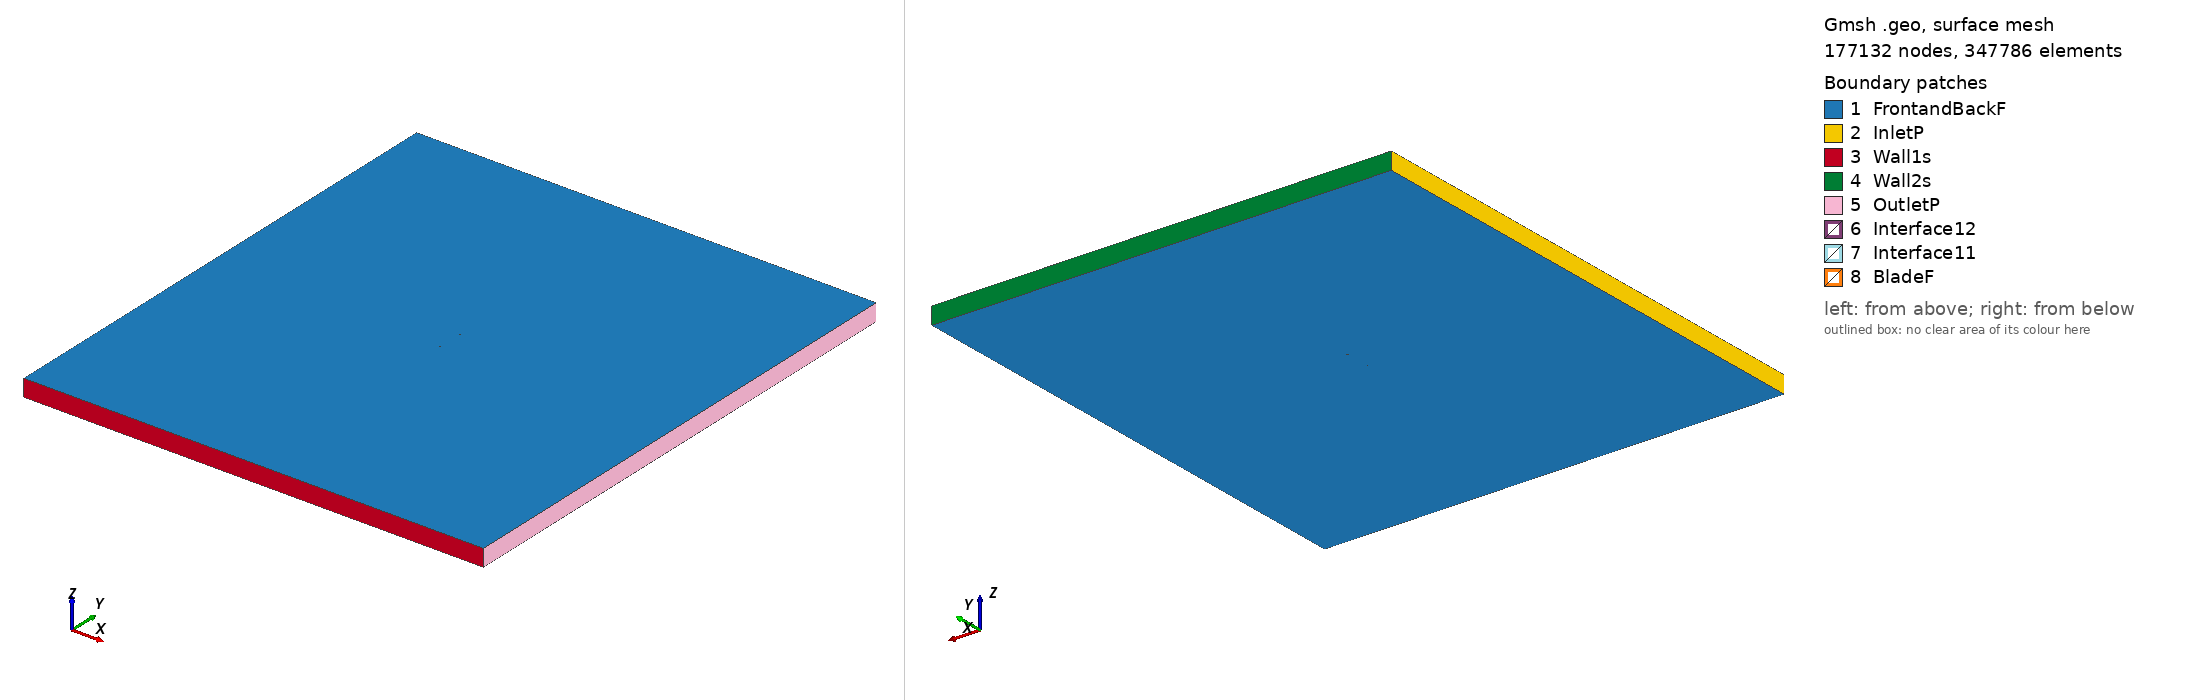

Gmsh geometry script, surface-meshed: 177132 nodes, 347786 surface elements. Boundary patches (legend numbers): 1 FrontandBackF, 2 InletP, 3 Wall1s, 4 Wall2s, 5 OutletP, 6 Interface12, 7 Interface11, 8 BladeF. Left view from above one corner, right view from below the opposite corner. Legend entries are the model's physical surfaces. The drawing asked Gmsh for element sizes between 1% and 20% of the model's largest extent; the script's own settings can give other sizes.

=== n12_tsr2_1.8029_aoa_-1.6003.geo (drawn) ===
SetFactory("OpenCASCADE");

Point(1) = {0.074993, 0.743982, 0, 1.0};
Point(2) = {0.071296, 0.743345, 0, 1.0};
Point(3) = {0.063622, 0.742330, 0, 1.0};
Point(4) = {0.048274, 0.740299, 0, 1.0};
Point(5) = {0.032924, 0.738360, 0, 1.0};
Point(6) = {0.017565, 0.736730, 0, 1.0};
Point(7) = {0.002199, 0.735345, 0, 1.0};
Point(8) = {-0.013177, 0.734300, 0, 1.0};
Point(9) = {-0.028566, 0.733746, 0, 1.0};
Point(10) = {-0.043967, 0.733624, 0, 1.0};
Point(11) = {-0.051679, 0.733963, 0, 1.0};
Point(12) = {-0.059410, 0.734980, 0, 1.0};
Point(13) = {-0.063275, 0.735488, 0, 1.0};
Point(14) = {-0.067149, 0.736304, 0, 1.0};
Point(15) = {-0.071032, 0.737459, 0, 1.0};
Point(16) = {-0.072980, 0.738267, 0, 1.0};
Point(17) = {-0.074971, 0.740584, 0, 1.0};
Point(18) = {-0.073112, 0.742977, 0, 1.0};
Point(19) = {-0.071209, 0.743770, 0, 1.0};
Point(20) = {-0.067395, 0.745108, 0, 1.0};
Point(21) = {-0.063576, 0.746263, 0, 1.0};
Point(22) = {-0.059744, 0.746955, 0, 1.0};
Point(23) = {-0.052071, 0.748001, 0, 1.0};
Point(24) = {-0.044392, 0.748832, 0, 1.0};
Point(25) = {-0.029016, 0.749847, 0, 1.0};
Point(26) = {-0.013615, 0.750000, 0, 1.0};
Point(27) = {0.001790, 0.749968, 0, 1.0};
Point(28) = {0.017205, 0.749598, 0, 1.0};
Point(29) = {0.032631, 0.748827, 0, 1.0};
Point(30) = {0.048065, 0.747810, 0, 1.0};
Point(31) = {0.063505, 0.746517, 0, 1.0};
Point(32) = {0.071225, 0.745900, 0, 1.0};
Point(33) = {0.074951, 0.745496, 0, 1.0};
Point(34) = {-0.074993, -0.743982, 0, 1.0};
Point(35) = {-0.071296, -0.743345, 0, 1.0};
Point(36) = {-0.063622, -0.742330, 0, 1.0};
Point(37) = {-0.048274, -0.740299, 0, 1.0};
Point(38) = {-0.032924, -0.738360, 0, 1.0};
Point(39) = {-0.017565, -0.736730, 0, 1.0};
Point(40) = {-0.002199, -0.735345, 0, 1.0};
Point(41) = {0.013177, -0.734300, 0, 1.0};
Point(42) = {0.028566, -0.733746, 0, 1.0};
Point(43) = {0.043967, -0.733624, 0, 1.0};
Point(44) = {0.051679, -0.733963, 0, 1.0};
Point(45) = {0.059410, -0.734980, 0, 1.0};
Point(46) = {0.063275, -0.735488, 0, 1.0};
Point(47) = {0.067149, -0.736304, 0, 1.0};
Point(48) = {0.071032, -0.737459, 0, 1.0};
Point(49) = {0.072980, -0.738267, 0, 1.0};
Point(50) = {0.074971, -0.740584, 0, 1.0};
Point(51) = {0.073112, -0.742977, 0, 1.0};
Point(52) = {0.071209, -0.743770, 0, 1.0};
Point(53) = {0.067395, -0.745108, 0, 1.0};
Point(54) = {0.063576, -0.746263, 0, 1.0};
Point(55) = {0.059744, -0.746955, 0, 1.0};
Point(56) = {0.052071, -0.748001, 0, 1.0};
Point(57) = {0.044392, -0.748832, 0, 1.0};
Point(58) = {0.029016, -0.749847, 0, 1.0};
Point(59) = {0.013615, -0.750000, 0, 1.0};
Point(60) = {-0.001790, -0.749968, 0, 1.0};
Point(61) = {-0.017205, -0.749598, 0, 1.0};
Point(62) = {-0.032631, -0.748827, 0, 1.0};
Point(63) = {-0.048065, -0.747810, 0, 1.0};
Point(64) = {-0.063505, -0.746517, 0, 1.0};
Point(65) = {-0.071225, -0.745900, 0, 1.0};
Point(66) = {-0.074951, -0.745496, 0, 1.0};

// Lines: first blade (splines 1-4)
Spline(1) = {1:33};
Spline(2) = {33,1};

// Lines: second blade (splines 5-8)
Spline(3) = {34:66};
Spline(4) = {66,34};

// Outer domain (points 20001-4 and lines)
Point(67) = {-13.50000000, -15.00000000, 0, 1.0};
Point(68) = {-13.50000000, 15.00000000, 0, 1.0};
Point(69) = {13.50000000, 15.00000000, 0, 1.0};
Point(70) = {13.50000000, -15.00000000, 0, 1.0};
Line(11) = {67, 68};
Line(12) = {68, 69};
Line(13) = {69, 70};
Line(14) = {67, 70};

// Interface (between moving and stationary domain) (circles)
Circle(9) = {0, 0, 0, 0.80000000, 0, 2*Pi};
Circle(10) = {0, 0, 0, 0.80000000, 0, 2*Pi};

// Loops collect Lines/Splines/etc (blade1, blade2, domain, first circle)
Line Loop(1) = {1:2};
Line Loop(2) = {3:4};
Line Loop(3) = {11,12,13,-14};
Line Loop(4) = {9};

// BooleanDifference cuts out the circle/interface from the domain
Plane Surface(1) = {3};
Plane Surface(2) = {4};
BooleanDifference{ Surface{1}; Delete;}{ Surface{2}; Delete;}

// This one cuts out the blades from the inner circle/interface
Line Loop(6) = {10};
Plane Surface(5) = {6};
Plane Surface(6) = {1};
Plane Surface(7) = {2};
BooleanDifference{ Surface{5}; Delete;}{ Surface{6,7}; Delete;}

// extrude to 3rd dimension
Extrude {0, 0, 1} {Surface{1}; Surface{5}; Layers{1}; Recombine;}

// Physical Surfaces are the named boundaries (patches)
Physical Surface("Interface11") = {12};
Physical Surface("Interface12") = {10};

// sides of domain
Physical Surface("InletP") = {6};
Physical Surface("OutletP") = {9};

// top and bottom of domain
Physical Surface("Wall1s") = {7};
Physical Surface("Wall2s") = {8};

// Check FrontandBackF by ensuring there is nothing in the 3rd dimension
Physical Surface("FrontandBackF") = {1,11,5,17};
Physical Surface("BladeF") = {13:16};
Physical Volume("Turbine") = {2};
Physical Volume("Farfield") = {1};

// settings for airfoil boundary layer
Field[1] = BoundaryLayer;
Field[1].EdgesList = {1:4};
Field[1].hwall_n = 1e-3;
Field[1].thickness = 1.5e-2;
Field[1].ratio = 1.05;
Field[1].Quads = 1;
BoundaryLayer Field = 1;

// control points for mesh (blade and interface)
// floor((arc length / 1.5mm)/ 2) -> Transfinite Line
Transfinite Line {1,3} = 101 Using Progression 1;
Transfinite Line {2,4} = 2 Using Progression 1;
Transfinite Line {9, 15} = 800 Using Progression 1;

// For more information on gmsh syntax, visit http://gmsh.info/doc/texinfo/gmsh.html
